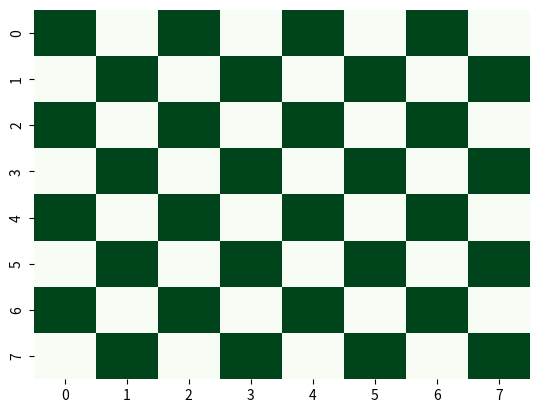

Here is the Python script that generated this plot:
import seaborn as sns
import matplotlib.pyplot as plt

def create_checkerboard_data(n):
    if not isinstance(n, int) or n <= 0:
        raise ValueError("Input must be a positive integer.")
    return [[(i + j) % 2 == 0 for j in range(n)] for i in range(n)]

if __name__ == '__main__':
    sample_board = create_checkerboard_data(8)
    sns.heatmap(sample_board, cmap='Greens', cbar=False)
    plt.show()
